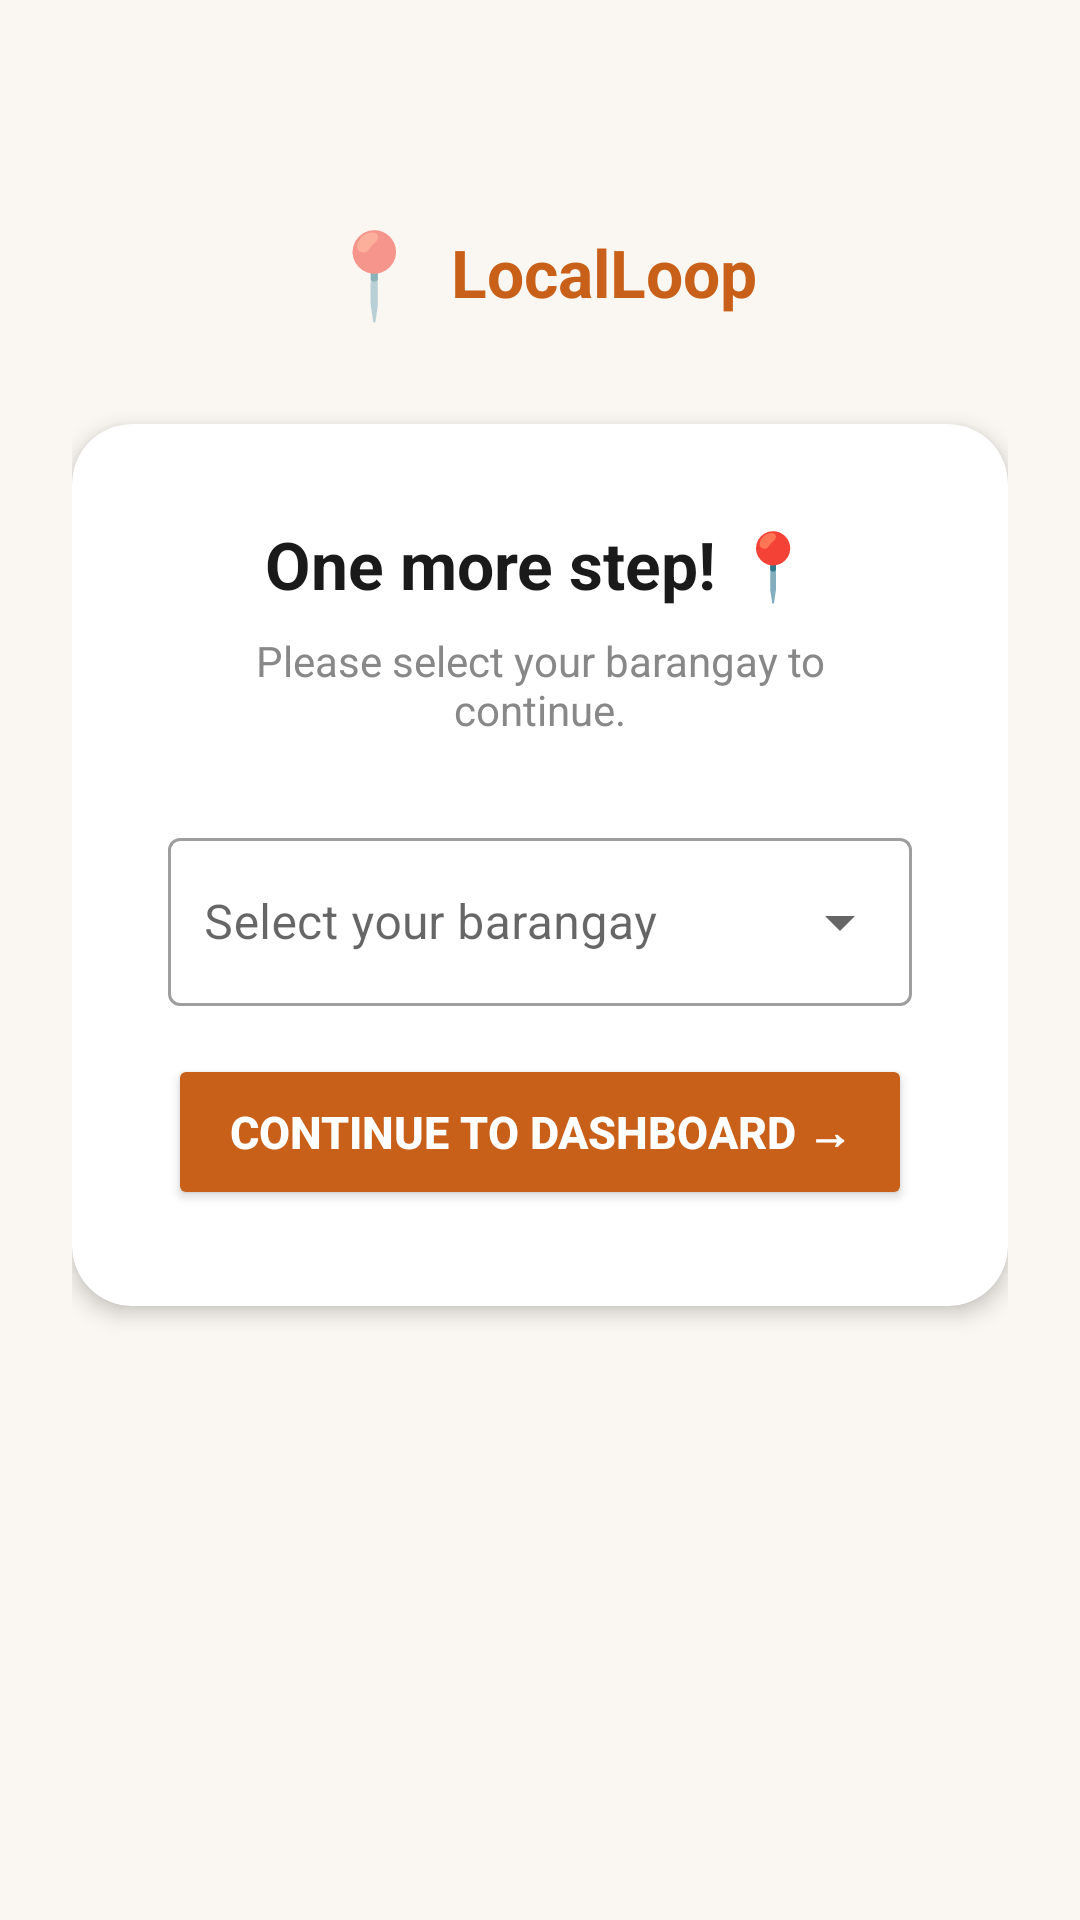

Here is an Android app screen rendered from its layout file. Give the layout XML and the strings, colors and styles it references.
<!-- AndroidManifest.xml: application theme Theme.LocalLoop -->
<!-- res/layout/activity_select_barangay.xml -->
<?xml version="1.0" encoding="utf-8"?>
<ScrollView xmlns:android="http://schemas.android.com/apk/res/android"
    xmlns:app="http://schemas.android.com/apk/res-auto"
    android:layout_width="match_parent"
    android:layout_height="match_parent"
    android:background="#FAF7F2"
    android:fillViewport="true">

    <LinearLayout
        android:layout_width="match_parent"
        android:layout_height="wrap_content"
        android:gravity="center_horizontal"
        android:orientation="vertical"
        android:padding="24dp">

        
        <LinearLayout
            android:layout_width="wrap_content"
            android:layout_height="wrap_content"
            android:layout_marginTop="48dp"
            android:layout_marginBottom="32dp"
            android:gravity="center_vertical"
            android:orientation="horizontal">

            <TextView
                android:layout_width="wrap_content"
                android:layout_height="wrap_content"
                android:text="📍"
                android:textSize="28sp" />

            <TextView
                android:layout_width="wrap_content"
                android:layout_height="wrap_content"
                android:layout_marginStart="8dp"
                android:text="LocalLoop"
                android:textColor="#C8601A"
                android:textSize="22sp"
                android:textStyle="bold" />
        </LinearLayout>

        
        <androidx.cardview.widget.CardView
            android:layout_width="match_parent"
            android:layout_height="wrap_content"
            app:cardCornerRadius="20dp"
            app:cardElevation="4dp"
            app:cardBackgroundColor="#FFFFFF">

            <LinearLayout
                android:layout_width="match_parent"
                android:layout_height="wrap_content"
                android:orientation="vertical"
                android:padding="32dp">

                <TextView
                    android:layout_width="wrap_content"
                    android:layout_height="wrap_content"
                    android:text="One more step! 📍"
                    android:textColor="#1a1a1a"
                    android:textSize="22sp"
                    android:textStyle="bold"
                    android:layout_gravity="center_horizontal"
                    android:layout_marginBottom="8dp"/>

                <TextView
                    android:id="@+id/tvSubtitle"
                    android:layout_width="wrap_content"
                    android:layout_height="wrap_content"
                    android:text="Please select your barangay to continue."
                    android:textColor="#888888"
                    android:textSize="14sp"
                    android:gravity="center"
                    android:layout_gravity="center_horizontal"
                    android:layout_marginBottom="28dp"/>

                
                <com.google.android.material.textfield.TextInputLayout
                    android:id="@+id/tilBarangay"
                    style="@style/Widget.MaterialComponents.TextInputLayout.OutlinedBox.ExposedDropdownMenu"
                    android:layout_width="match_parent"
                    android:layout_height="wrap_content"
                    android:hint="Select your barangay"
                    android:layout_marginBottom="16dp">

                    <AutoCompleteTextView
                        android:id="@+id/actvBarangay"
                        android:layout_width="match_parent"
                        android:layout_height="56dp"
                        android:paddingStart="12dp"
                        android:inputType="none"
                        android:focusable="false" />

                </com.google.android.material.textfield.TextInputLayout>

                
                <androidx.cardview.widget.CardView
                    android:id="@+id/cardError"
                    android:layout_width="match_parent"
                    android:layout_height="wrap_content"
                    android:layout_marginBottom="16dp"
                    android:visibility="gone"
                    app:cardBackgroundColor="#FFF5F5"
                    app:cardCornerRadius="8dp"
                    app:cardElevation="0dp">

                    <TextView
                        android:id="@+id/tvError"
                        android:layout_width="match_parent"
                        android:layout_height="wrap_content"
                        android:padding="12dp"
                        android:textColor="#C62828"
                        android:textSize="13sp" />

                </androidx.cardview.widget.CardView>

                
                <Button
                    android:id="@+id/btnContinue"
                    android:layout_width="match_parent"
                    android:layout_height="52dp"
                    android:backgroundTint="#C8601A"
                    android:text="Continue to Dashboard →"
                    android:textColor="#FFFFFF"
                    android:textSize="15sp"
                    android:textStyle="bold" />

            </LinearLayout>
        </androidx.cardview.widget.CardView>
    </LinearLayout>
</ScrollView>
<!-- resources referenced by this layout -->
<resources>
  <style name="Theme.LocalLoop" parent="Theme.MaterialComponents.Light.NoActionBar">
          <item name="colorPrimary">@color/primary</item>
          <item name="colorPrimaryVariant">@color/primary_dark</item>
          <item name="colorOnPrimary">@color/text_white</item>
          <item name="colorSecondary">@color/primary_light</item>
          <item name="android:windowBackground">@color/background_cream</item>
          <item name="android:statusBarColor">@color/primary_dark</item>
          <item name="android:navigationBarColor">@color/background_cream</item>
          
          <item name="colorControlActivated">@color/primary</item>
          <item name="android:textColorPrimary">@color/text_primary</item>
      </style>
  <color name="primary">#C8601A</color>
  <color name="primary_dark">#A34F14</color>
  <color name="text_white">#FFFFFF</color>
  <color name="primary_light">#E8894A</color>
  <color name="background_cream">#FAF7F2</color>
  <color name="text_primary">#1A1A1A</color>
</resources>
